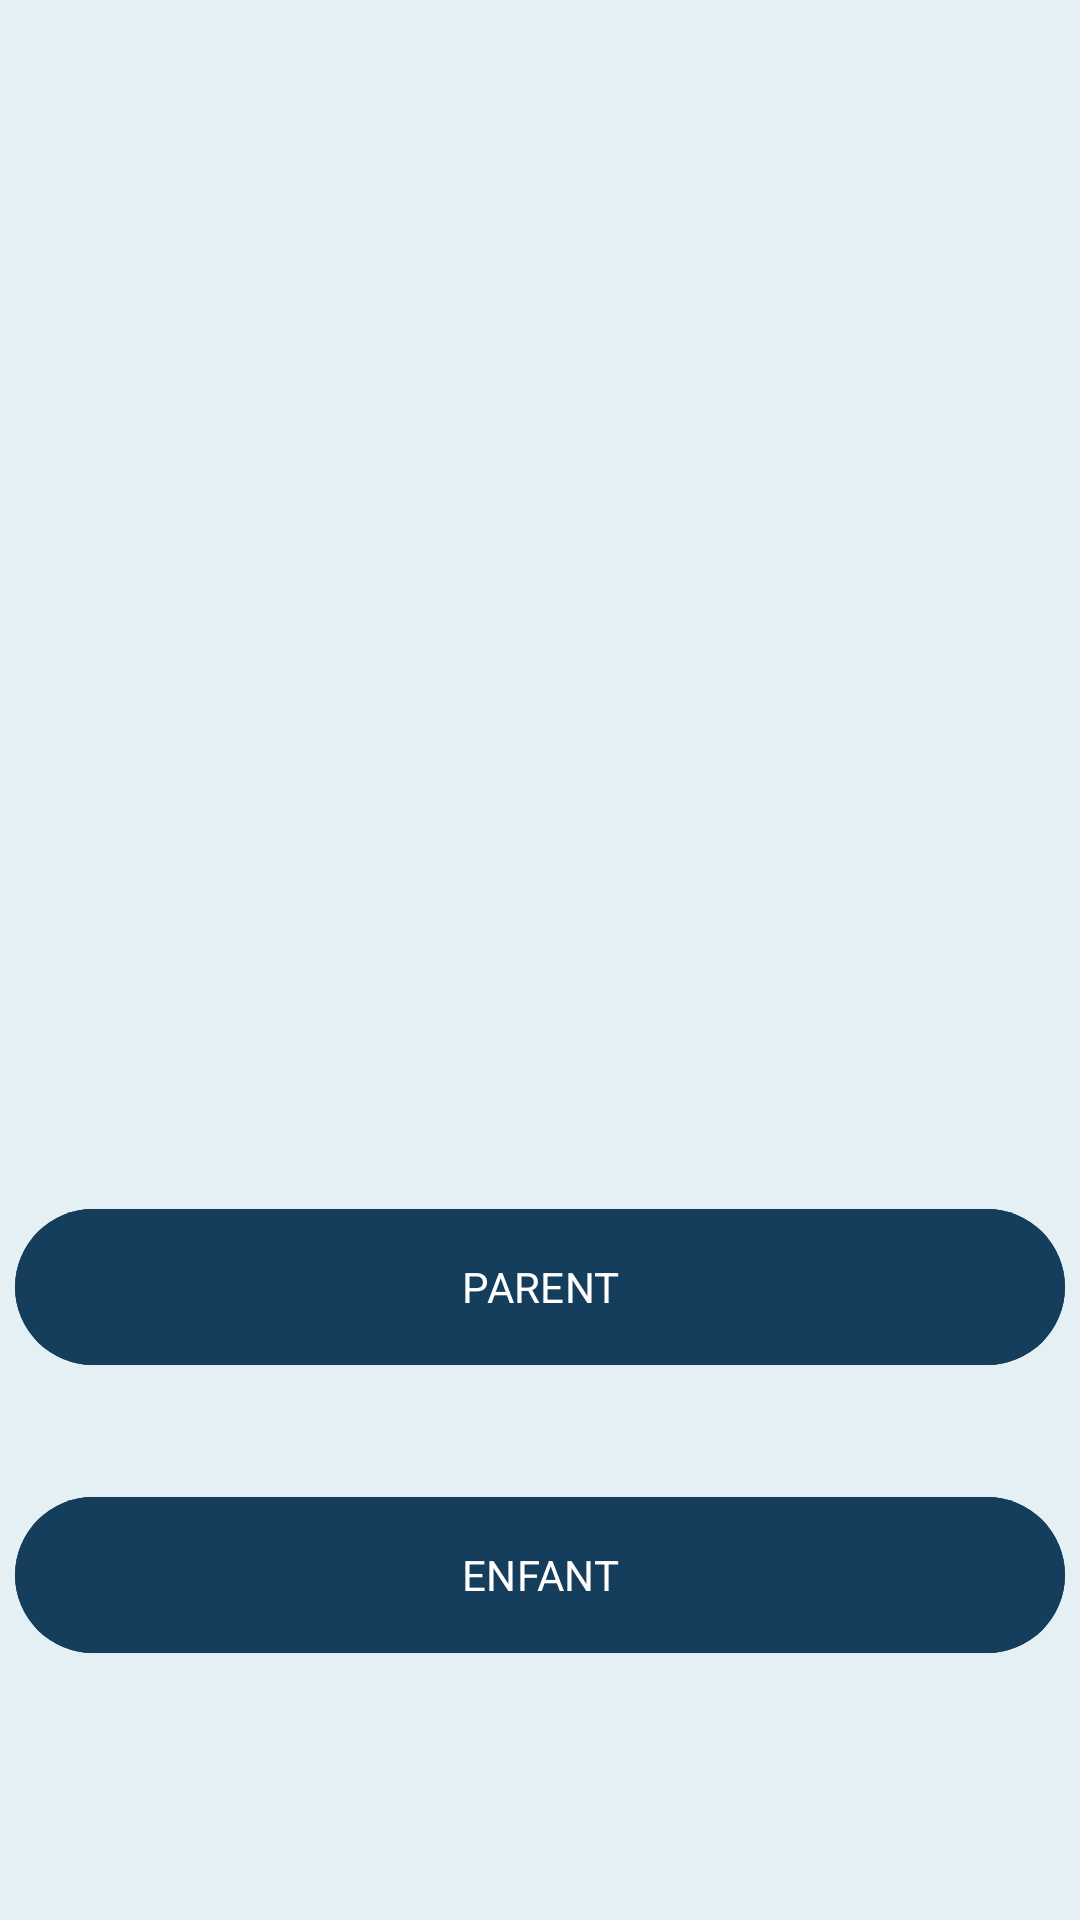

Layout XML and referenced resources for this Android screen:
<!-- AndroidManifest.xml: application theme Theme.KidGuard -->
<!-- res/layout/choose_activity.xml -->
<?xml version="1.0" encoding="utf-8"?>
<androidx.constraintlayout.widget.ConstraintLayout xmlns:android="http://schemas.android.com/apk/res/android"
    xmlns:app="http://schemas.android.com/apk/res-auto"
    xmlns:tools="http://schemas.android.com/tools"
    android:id="@+id/main"
    android:background="#E5F0F4"
    android:layout_width="match_parent"
    android:layout_height="match_parent"
    android:backgroundTint="@null"
    android:fontFamily="sans-serif"
    tools:context=".MainActivity">


    <ImageView
        android:id="@+id/logo"
        android:layout_width="246dp"
        android:layout_height="255dp"
        android:layout_marginTop="108dp"
        android:contentDescription="Logo KidGuard"
        android:src="@drawable/logo"
        app:layout_constraintEnd_toEndOf="parent"
        app:layout_constraintHorizontal_bias="0.496"
        app:layout_constraintStart_toStartOf="parent"
        app:layout_constraintTop_toTopOf="parent" />

    <Button
        android:id="@+id/parentButton"
        android:layout_width="350dp"
        android:layout_height="60dp"
        android:layout_marginTop="36dp"
        android:backgroundTint="@color/colorPrimary"
        android:fontFamily="sans-serif"
        android:text="PARENT"
        android:textAllCaps="true"
        android:textColor="@color/white"
        app:layout_constraintEnd_toEndOf="parent"
        app:layout_constraintHorizontal_bias="0.500"
        app:layout_constraintStart_toStartOf="parent"
        app:layout_constraintTop_toBottomOf="@+id/logo" />

    <Button
        android:id="@+id/kidButton"
        android:layout_width="350dp"
        android:layout_height="60dp"
        android:layout_marginTop="36dp"
        android:backgroundTint="@color/colorPrimary"
        android:fontFamily="sans-serif"
        android:text="ENFANT"
        android:textColor="@color/white"
        app:layout_constraintEnd_toEndOf="parent"
        app:layout_constraintHorizontal_bias="0.508"
        app:layout_constraintStart_toStartOf="parent"
        app:layout_constraintTop_toBottomOf="@id/parentButton" />

</androidx.constraintlayout.widget.ConstraintLayout>
<!-- resources referenced by this layout -->
<resources>
  <color name="colorPrimary">#153E5C</color>
  <color name="white">#FFFFFF</color>
  <style name="Theme.KidGuard" parent="Base.Theme.KidGuard" />
  <style name="Base.Theme.KidGuard" parent="Theme.Material3.DayNight.NoActionBar">
          
          
      </style>
</resources>
